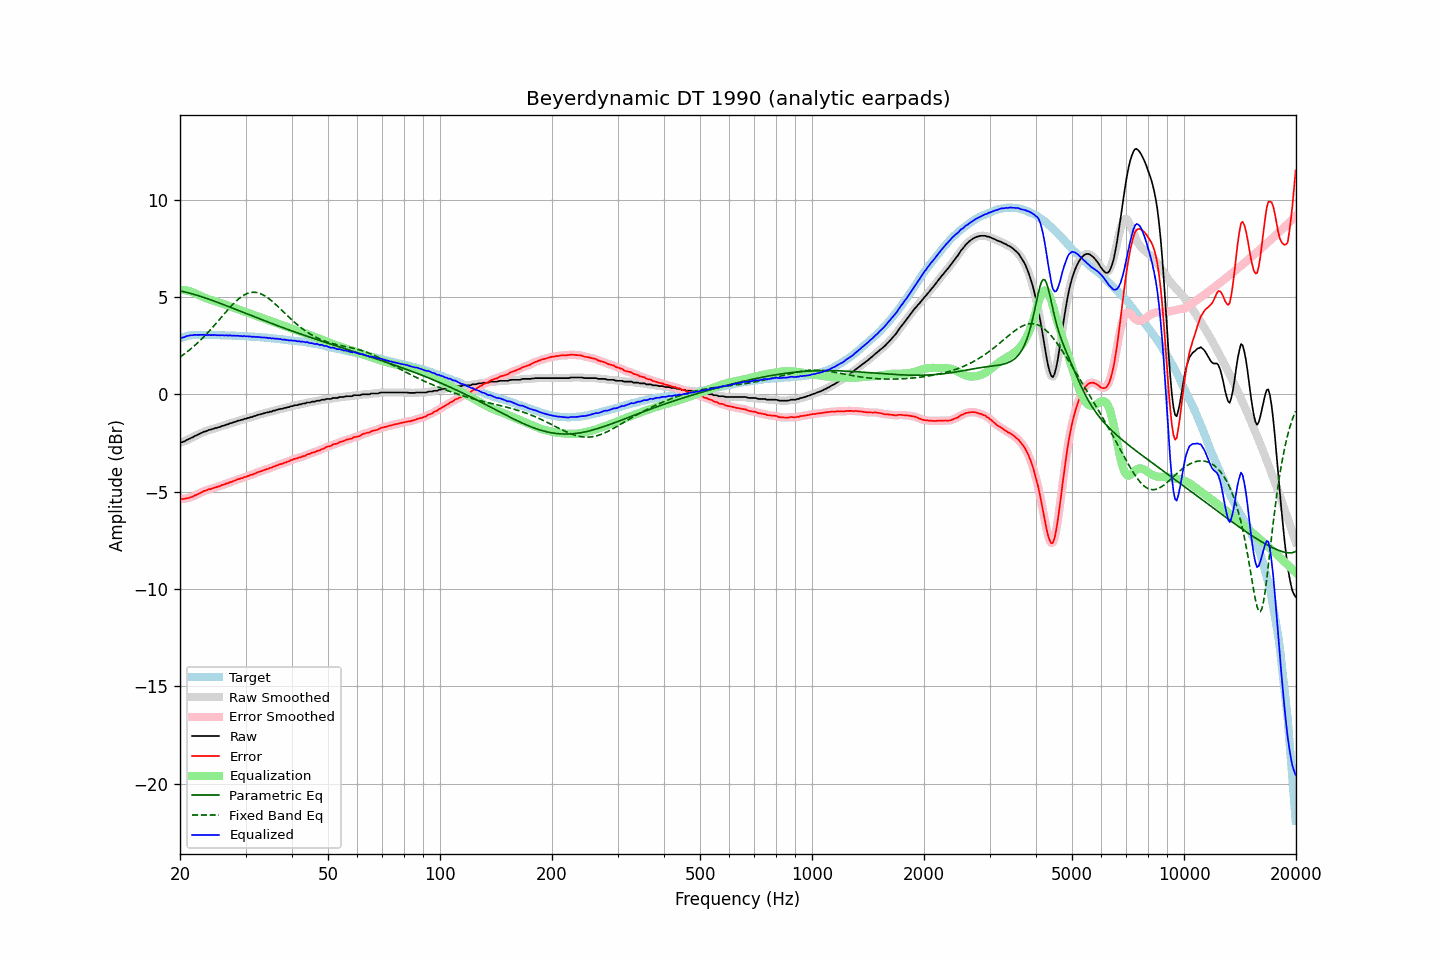

Data behind this chart, as committed beside it:
frequency, raw, error, smoothed, error_smoothed, equalization, parametric_eq, fixed_band_eq, equalized_raw, equalized_smoothed, target
20.00, -2.47, -5.35, -2.48, -5.36, 5.37, 5.31, 1.92, 2.90, 2.89, 2.88
20.20, -2.46, -5.37, -2.46, -5.37, 5.37, 5.30, 1.98, 2.90, 2.91, 2.91
20.40, -2.43, -5.37, -2.43, -5.37, 5.36, 5.28, 2.03, 2.93, 2.93, 2.94
20.61, -2.41, -5.36, -2.40, -5.36, 5.35, 5.26, 2.09, 2.95, 2.96, 2.96
20.81, -2.34, -5.33, -2.36, -5.35, 5.34, 5.24, 2.16, 2.99, 2.98, 2.99
21.02, -2.31, -5.33, -2.31, -5.32, 5.32, 5.22, 2.22, 3.01, 3.01, 3.02
21.23, -2.27, -5.30, -2.27, -5.30, 5.30, 5.20, 2.29, 3.02, 3.02, 3.03
21.44, -2.23, -5.27, -2.24, -5.28, 5.27, 5.18, 2.36, 3.04, 3.04, 3.04
21.66, -2.21, -5.25, -2.19, -5.24, 5.24, 5.15, 2.43, 3.04, 3.05, 3.05
21.87, -2.14, -5.19, -2.15, -5.21, 5.21, 5.13, 2.50, 3.06, 3.05, 3.05
22.09, -2.11, -5.17, -2.11, -5.17, 5.17, 5.10, 2.57, 3.05, 3.05, 3.06
22.31, -2.07, -5.13, -2.07, -5.13, 5.13, 5.08, 2.65, 3.05, 3.06, 3.06
22.54, -2.04, -5.09, -2.04, -5.09, 5.09, 5.05, 2.73, 3.05, 3.05, 3.06
22.76, -1.99, -5.05, -1.99, -5.04, 5.05, 5.03, 2.81, 3.05, 3.06, 3.06
22.99, -1.95, -5.00, -1.96, -5.01, 5.01, 5.00, 2.89, 3.06, 3.05, 3.05
23.22, -1.91, -4.96, -1.92, -4.97, 4.98, 4.97, 2.97, 3.06, 3.05, 3.05
23.45, -1.90, -4.95, -1.89, -4.94, 4.94, 4.95, 3.06, 3.04, 3.05, 3.05
23.69, -1.87, -4.91, -1.86, -4.91, 4.91, 4.92, 3.14, 3.05, 3.05, 3.04
23.92, -1.82, -4.87, -1.84, -4.88, 4.88, 4.89, 3.23, 3.06, 3.05, 3.04
24.16, -1.81, -4.87, -1.81, -4.86, 4.86, 4.86, 3.32, 3.04, 3.05, 3.05
24.40, -1.78, -4.84, -1.78, -4.83, 4.83, 4.83, 3.42, 3.05, 3.05, 3.05
24.65, -1.76, -4.81, -1.76, -4.81, 4.81, 4.80, 3.51, 3.04, 3.04, 3.04
24.89, -1.72, -4.77, -1.73, -4.78, 4.78, 4.77, 3.61, 3.06, 3.05, 3.04
25.14, -1.72, -4.77, -1.72, -4.76, 4.76, 4.74, 3.70, 3.03, 3.04, 3.04
25.39, -1.68, -4.73, -1.69, -4.73, 4.73, 4.71, 3.80, 3.04, 3.04, 3.04
25.65, -1.67, -4.72, -1.67, -4.70, 4.70, 4.68, 3.89, 3.02, 3.03, 3.04
25.91, -1.63, -4.66, -1.64, -4.67, 4.67, 4.64, 3.99, 3.05, 3.03, 3.03
26.16, -1.61, -4.64, -1.61, -4.64, 4.64, 4.61, 4.09, 3.03, 3.03, 3.03
26.43, -1.59, -4.61, -1.58, -4.61, 4.61, 4.58, 4.18, 3.03, 3.03, 3.03
26.69, -1.54, -4.57, -1.55, -4.58, 4.58, 4.55, 4.28, 3.04, 3.03, 3.03
26.96, -1.53, -4.56, -1.52, -4.55, 4.55, 4.52, 4.37, 3.02, 3.03, 3.03
27.23, -1.49, -4.51, -1.50, -4.52, 4.52, 4.48, 4.46, 3.04, 3.02, 3.03
27.50, -1.47, -4.50, -1.47, -4.49, 4.49, 4.45, 4.55, 3.02, 3.02, 3.03
27.77, -1.44, -4.46, -1.44, -4.46, 4.46, 4.42, 4.64, 3.02, 3.02, 3.02
28.05, -1.41, -4.43, -1.42, -4.43, 4.43, 4.39, 4.72, 3.02, 3.01, 3.02
28.33, -1.39, -4.40, -1.39, -4.40, 4.40, 4.35, 4.80, 3.01, 3.01, 3.00
28.62, -1.36, -4.36, -1.36, -4.37, 4.37, 4.32, 4.87, 3.02, 3.01, 3.00
28.90, -1.34, -4.35, -1.34, -4.34, 4.34, 4.29, 4.94, 3.00, 3.00, 3.00
29.19, -1.31, -4.31, -1.32, -4.31, 4.31, 4.25, 5.00, 3.00, 3.00, 2.99
29.48, -1.30, -4.31, -1.30, -4.29, 4.29, 4.22, 5.06, 2.98, 2.99, 3.00
29.78, -1.26, -4.25, -1.27, -4.26, 4.26, 4.19, 5.11, 3.00, 2.99, 2.99
30.08, -1.25, -4.24, -1.25, -4.23, 4.23, 4.16, 5.15, 2.98, 2.99, 2.99
30.38, -1.22, -4.19, -1.22, -4.20, 4.20, 4.12, 5.19, 2.99, 2.98, 2.98
30.68, -1.20, -4.18, -1.20, -4.18, 4.17, 4.09, 5.21, 2.97, 2.97, 2.98
30.99, -1.17, -4.13, -1.17, -4.14, 4.14, 4.06, 5.23, 2.98, 2.97, 2.97
31.30, -1.16, -4.13, -1.15, -4.12, 4.11, 4.02, 5.24, 2.95, 2.96, 2.96
31.61, -1.11, -4.08, -1.12, -4.08, 4.08, 3.99, 5.25, 2.97, 2.96, 2.96
31.93, -1.10, -4.06, -1.10, -4.05, 4.05, 3.96, 5.24, 2.95, 2.95, 2.95
32.24, -1.06, -4.00, -1.07, -4.01, 4.02, 3.93, 5.23, 2.95, 2.95, 2.94
32.57, -1.04, -3.98, -1.05, -3.99, 3.99, 3.89, 5.21, 2.94, 2.94, 2.94
32.89, -1.02, -3.96, -1.02, -3.96, 3.96, 3.86, 5.18, 2.93, 2.94, 2.94
33.22, -1.00, -3.93, -1.00, -3.93, 3.93, 3.83, 5.14, 2.92, 2.93, 2.93
33.55, -0.97, -3.90, -0.98, -3.90, 3.90, 3.80, 5.10, 2.92, 2.92, 2.92
33.89, -0.95, -3.87, -0.95, -3.87, 3.87, 3.77, 5.05, 2.92, 2.92, 2.91
34.23, -0.92, -3.84, -0.93, -3.84, 3.84, 3.74, 5.00, 2.92, 2.91, 2.91
34.57, -0.92, -3.82, -0.92, -3.82, 3.81, 3.70, 4.94, 2.89, 2.90, 2.90
34.92, -0.89, -3.77, -0.89, -3.78, 3.78, 3.67, 4.87, 2.90, 2.89, 2.89
35.27, -0.88, -3.77, -0.87, -3.76, 3.75, 3.64, 4.80, 2.87, 2.88, 2.89
35.62, -0.83, -3.71, -0.85, -3.72, 3.72, 3.61, 4.73, 2.89, 2.87, 2.87
35.97, -0.83, -3.70, -0.83, -3.69, 3.69, 3.58, 4.66, 2.86, 2.86, 2.86
... 635 more rows
